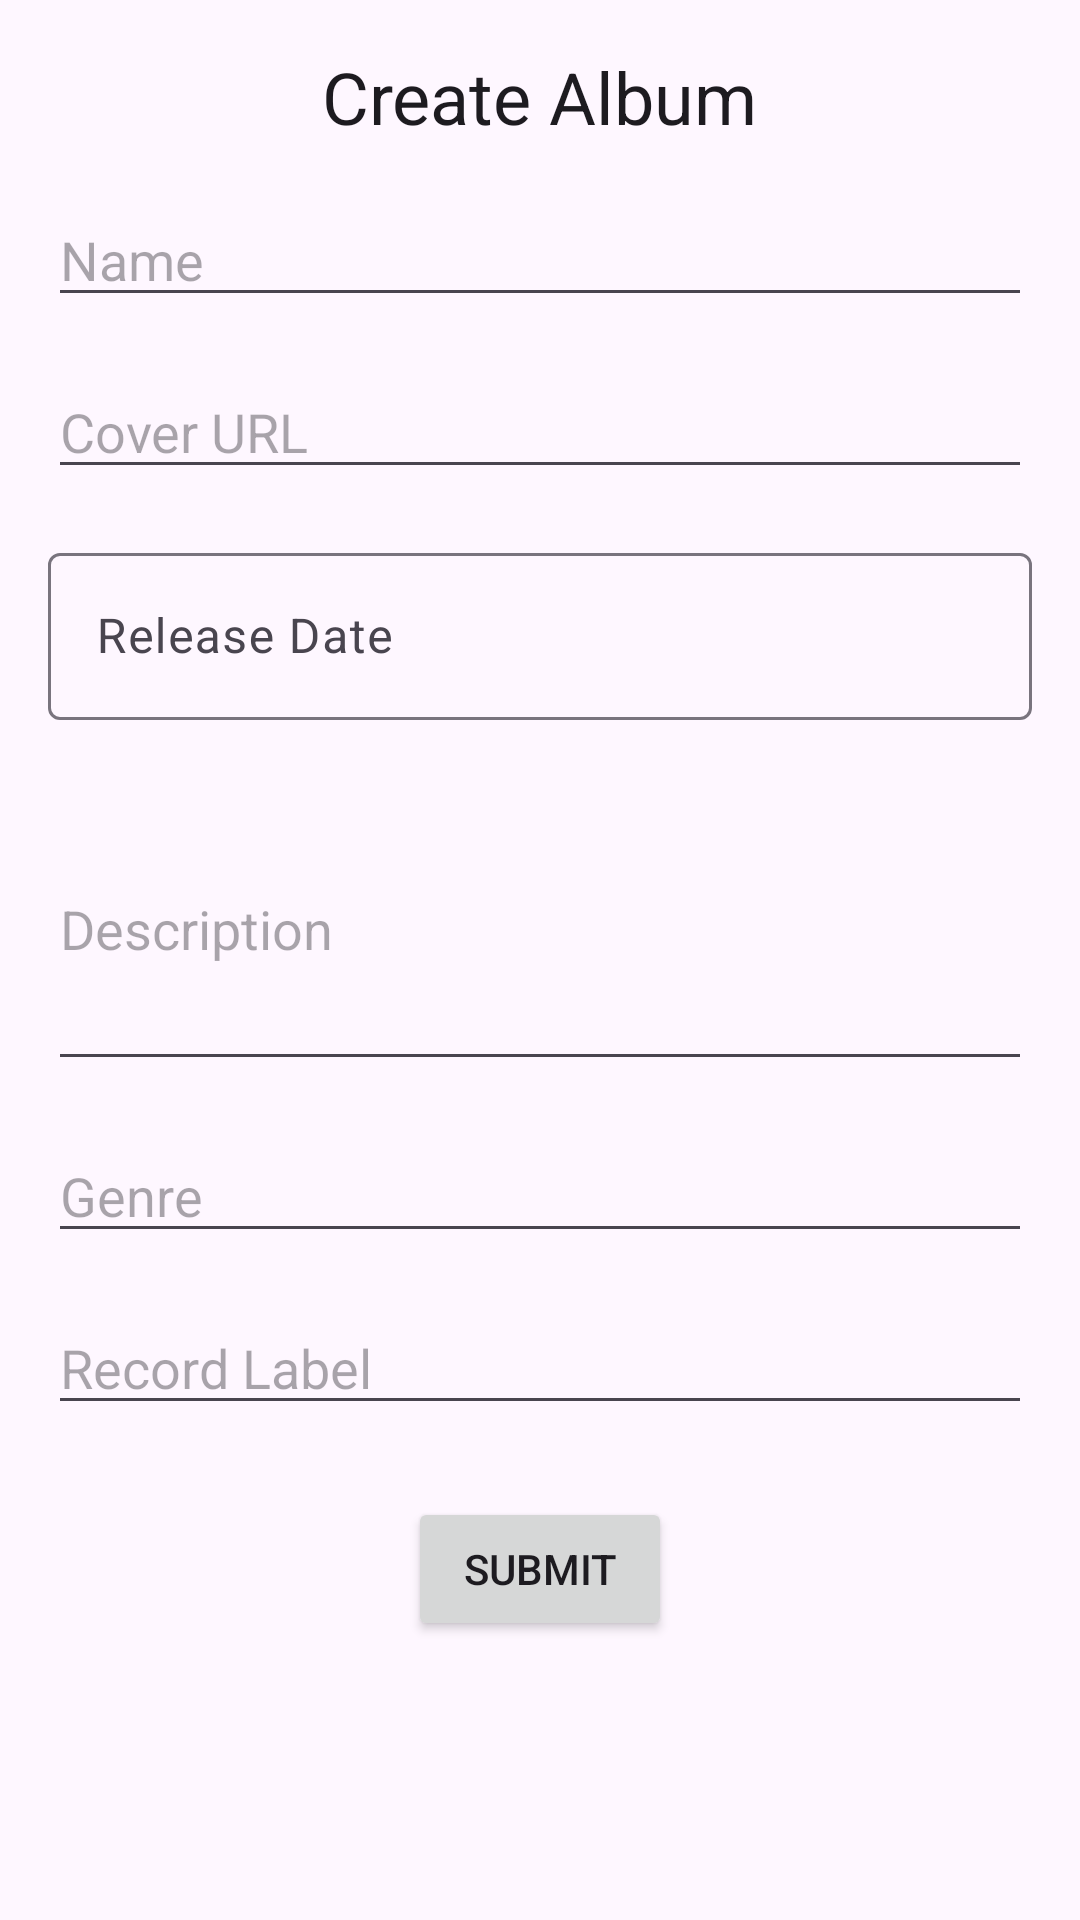

This screen was rendered from an Android layout file. Write that file and the resources it references.
<!-- AndroidManifest.xml: application theme Theme.Vinilos -->
<!-- res/layout/activity_create_album.xml -->
<?xml version="1.0" encoding="utf-8"?>
<androidx.constraintlayout.widget.ConstraintLayout xmlns:android="http://schemas.android.com/apk/res/android"
    xmlns:app="http://schemas.android.com/apk/res-auto"
    xmlns:tools="http://schemas.android.com/tools"
    android:id="@+id/main"
    android:layout_width="match_parent"
    android:layout_height="match_parent"
    tools:context=".view.MainActivity">

    
    <TextView
        android:id="@+id/title_create_album"
        android:layout_width="wrap_content"
        android:layout_height="wrap_content"
        android:text="Create Album"
        android:textAppearance="?attr/textAppearanceHeadline5"
        app:layout_constraintTop_toTopOf="parent"
        app:layout_constraintStart_toStartOf="parent"
        app:layout_constraintEnd_toEndOf="parent"
        android:layout_marginTop="16dp" />

    
    <EditText
        android:id="@+id/input_name"
        android:layout_width="0dp"
        android:layout_height="wrap_content"
        android:hint="Name"
        android:inputType="text"
        app:layout_constraintTop_toBottomOf="@id/title_create_album"
        app:layout_constraintStart_toStartOf="parent"
        app:layout_constraintEnd_toEndOf="parent"
        android:layout_marginTop="16dp"
        android:layout_marginStart="16dp"
        android:layout_marginEnd="16dp" />

    
    <EditText
        android:id="@+id/input_cover"
        android:layout_width="0dp"
        android:layout_height="wrap_content"
        android:hint="Cover URL"
        android:inputType="textUri"
        app:layout_constraintTop_toBottomOf="@id/input_name"
        app:layout_constraintStart_toStartOf="parent"
        app:layout_constraintEnd_toEndOf="parent"
        android:layout_marginTop="16dp"
        android:layout_marginStart="16dp"
        android:layout_marginEnd="16dp" />

    
    <com.google.android.material.textfield.TextInputLayout
        android:id="@+id/input_release_date_picker"
        android:layout_width="0dp"
        android:layout_height="wrap_content"
        app:layout_constraintTop_toBottomOf="@id/input_cover"
        app:layout_constraintStart_toStartOf="parent"
        app:layout_constraintEnd_toEndOf="parent"
        android:layout_marginTop="16dp"
        android:layout_marginStart="16dp"
        android:layout_marginEnd="16dp">

        <EditText
            android:id="@+id/input_release_date"
            android:layout_width="match_parent"
            android:layout_height="wrap_content"
            android:focusable="false"
            android:clickable="true"
            android:inputType="none"
            android:hint="Release Date " />
    </com.google.android.material.textfield.TextInputLayout>

    
    <EditText
        android:id="@+id/input_description"
        android:layout_width="0dp"
        android:layout_height="wrap_content"
        android:hint="Description"
        android:inputType="textMultiLine"
        android:lines="4"
        app:layout_constraintTop_toBottomOf="@id/input_release_date_picker"
        app:layout_constraintStart_toStartOf="parent"
        app:layout_constraintEnd_toEndOf="parent"
        android:layout_marginTop="16dp"
        android:layout_marginStart="16dp"
        android:layout_marginEnd="16dp" />

    
    <EditText
        android:id="@+id/input_genre"
        android:layout_width="0dp"
        android:layout_height="wrap_content"
        android:hint="Genre"
        android:inputType="text"
        app:layout_constraintTop_toBottomOf="@id/input_description"
        app:layout_constraintStart_toStartOf="parent"
        app:layout_constraintEnd_toEndOf="parent"
        android:layout_marginTop="16dp"
        android:layout_marginStart="16dp"
        android:layout_marginEnd="16dp" />

    
    <EditText
        android:id="@+id/input_record_label"
        android:layout_width="0dp"
        android:layout_height="wrap_content"
        android:hint="Record Label"
        android:inputType="text"
        app:layout_constraintTop_toBottomOf="@id/input_genre"
        app:layout_constraintStart_toStartOf="parent"
        app:layout_constraintEnd_toEndOf="parent"
        android:layout_marginTop="16dp"
        android:layout_marginStart="16dp"
        android:layout_marginEnd="16dp" />

    
    <Button
        android:id="@+id/button_submit"
        android:layout_width="wrap_content"
        android:layout_height="wrap_content"
        android:text="Submit"
        app:layout_constraintTop_toBottomOf="@id/input_record_label"
        app:layout_constraintStart_toStartOf="parent"
        app:layout_constraintEnd_toEndOf="parent"
        android:layout_marginTop="24dp" />

</androidx.constraintlayout.widget.ConstraintLayout>
<!-- resources referenced by this layout -->
<resources>
  <style name="Theme.Vinilos" parent="Base.Theme.Vinilos" />
  <style name="Base.Theme.Vinilos" parent="Theme.Material3.DayNight.NoActionBar">
          
          
      </style>
</resources>
